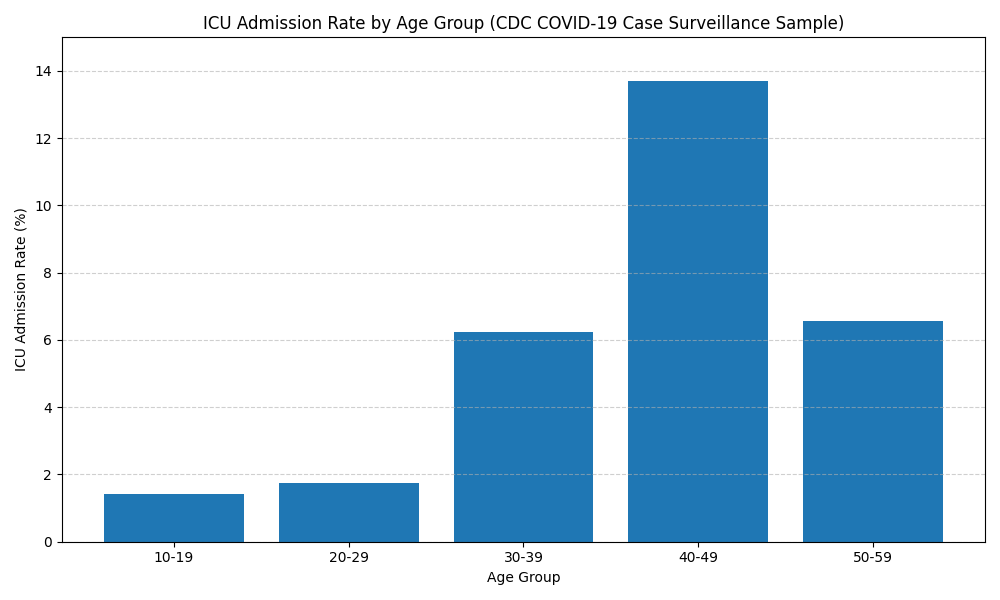

Data behind this chart, as committed beside it:
age_group, known_icu_cases, icu_admissions, icu_rate_pct
10-19, 7594, 107.0, 1.41
20-29, 2000, 35.0, 1.75
30-39, 16.0, 1.0, 6.25
40-49, 7218, 988.0, 13.69
50-59, 2441, 160.0, 6.55
60-69, 0.0, 0.0, 0.0
70-79, 0.0, 0.0, 0.0
